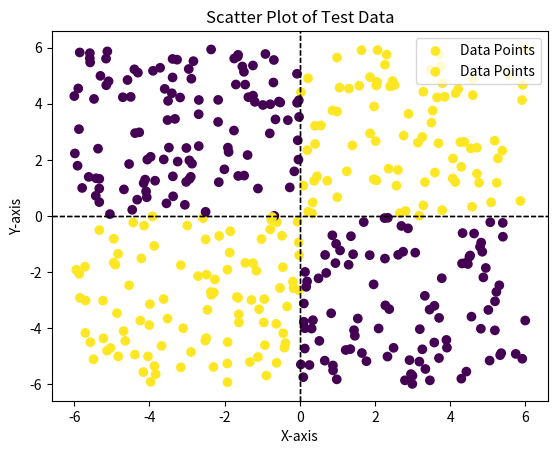

Generate this figure with matplotlib:
"""
    Deep Learning Task 1

    date: 03.12.2023

"""

# ===== IMPORTS =================================
import numpy as np
import matplotlib.pyplot as plt


# ===== MAIN ====================================
if __name__ == "__main__":

    ### Aufgabe 1.1

    ## Create Train Data and Show plot 

    # Create a 200x2 matrix with values in the range [-6, 6] and train_labels
    train_data = np.random.uniform(low=-6, high=6, size=(200, 2))
    train_labels = np.where((train_data[:, 0] >= 0) & (train_data[:, 1] >= 0) | (train_data[:, 0] <= 0) & (train_data[:, 1] <= 0), 1, 0)

    # Plot the data points
    plt.scatter(train_data[:, 0], train_data[:, 1], c=train_labels, cmap='viridis', marker='o', label='Data Points')

    # Set axis train_labels
    plt.axhline(0, color='black', linestyle='--', linewidth=1)
    plt.axvline(0, color='black', linestyle='--', linewidth=1)
    plt.xlabel('X-axis')
    plt.ylabel('Y-axis')
    plt.title('Scatter Plot of Train Data')

    plt.legend()
    plt.show()


    ## Create Test Data and show plot

    # Create a 200x2 matrix with values in the range [-6, 6] and train_labels
    test_data = np.random.uniform(low=-6, high=6, size=(200, 2))
    test_labels = np.where((test_data[:, 0] >= 0) & (test_data[:, 1] >= 0) | (test_data[:, 0] <= 0) & (test_data[:, 1] <= 0), 1, 0)

    # Plot the data points
    plt.scatter(test_data[:, 0], test_data[:, 1], c=test_labels, cmap='viridis', marker='o', label='Data Points')

    # Set axis test_labels
    plt.axhline(0, color='black', linestyle='--', linewidth=1)
    plt.axvline(0, color='black', linestyle='--', linewidth=1)
    plt.xlabel('X-axis')
    plt.ylabel('Y-axis')
    plt.title('Scatter Plot of Test Data')

    plt.legend()
    plt.show()


    ## Neurons with fixed weight
    